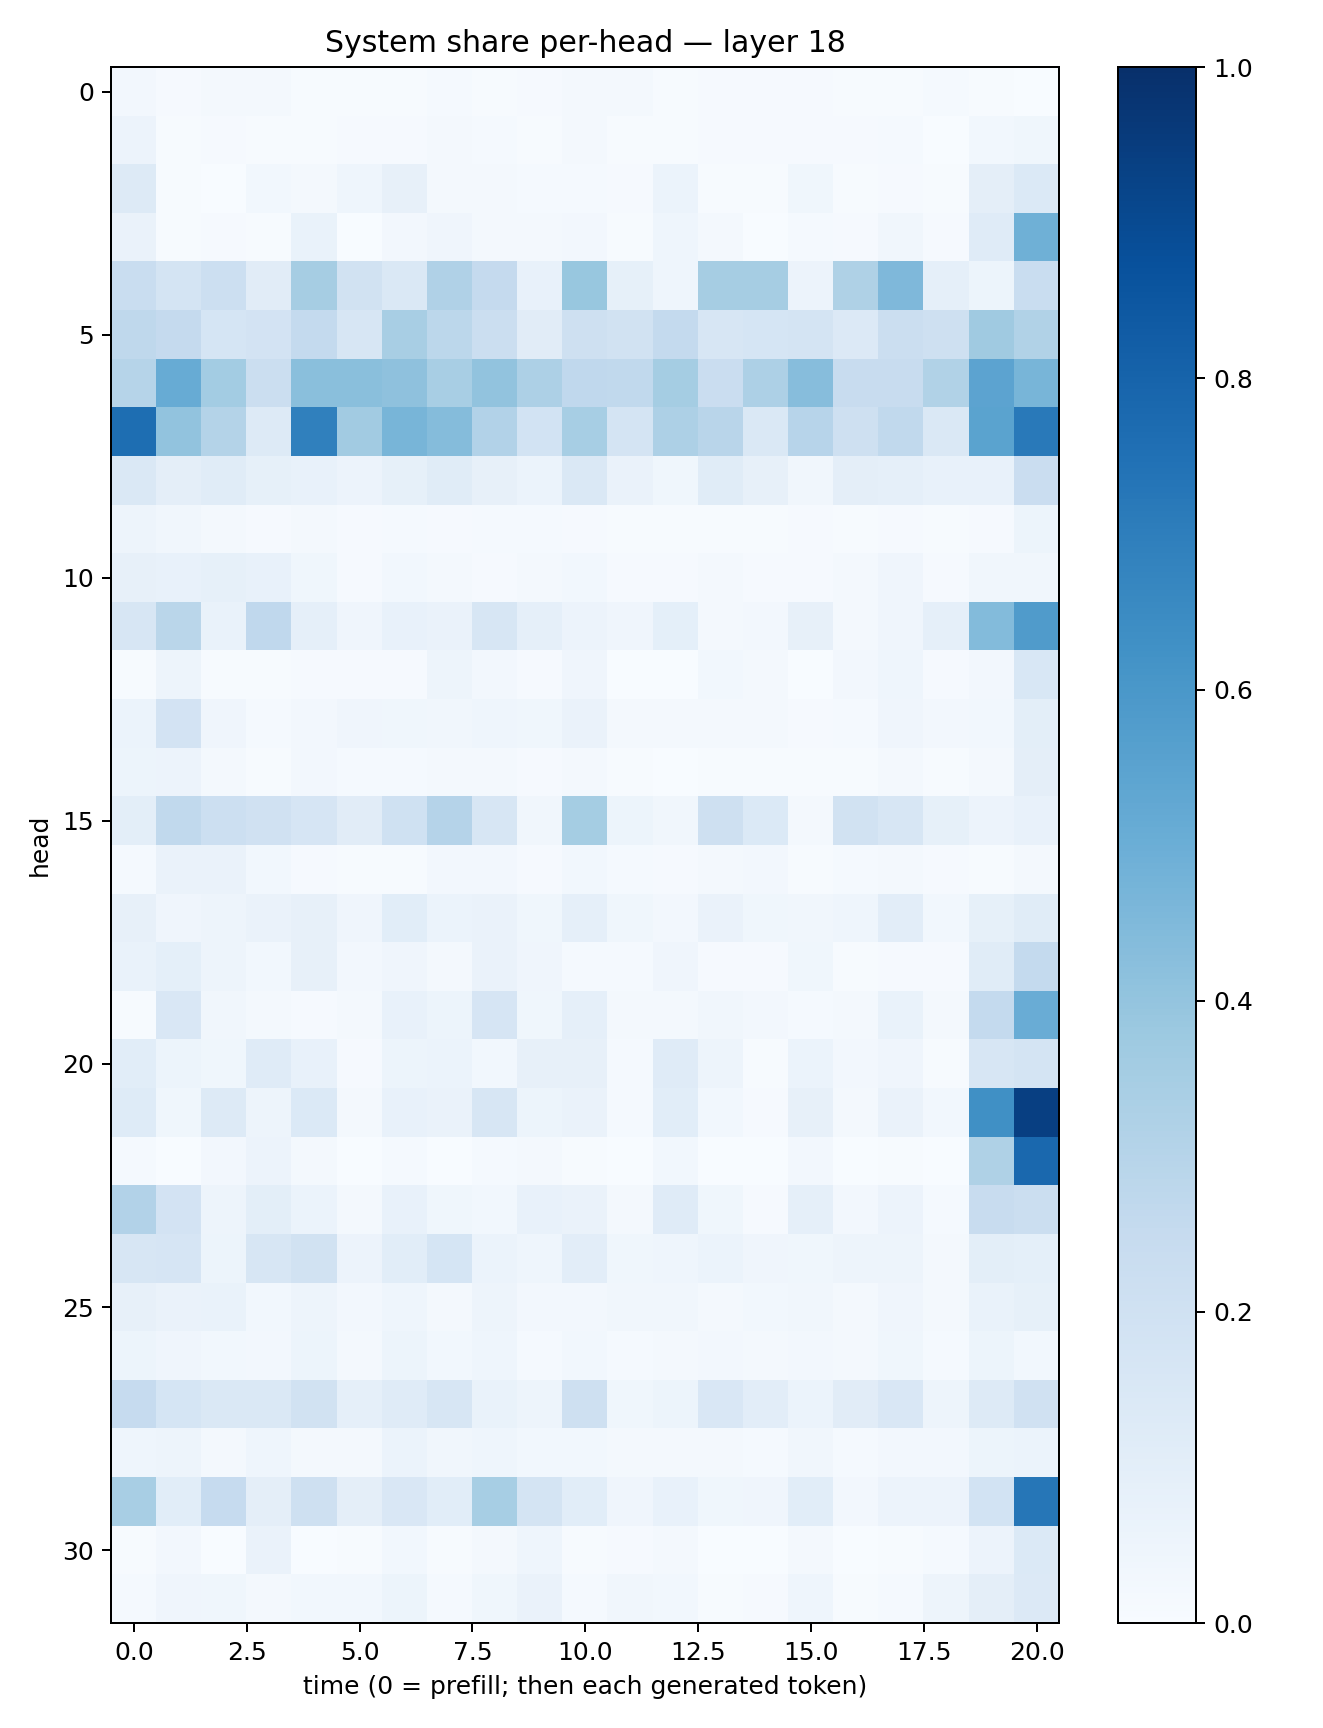

Values plotted in this chart, from the file beside it:
0.02436693, 0.01143563, 0.019063573, 0.021116946, 0.006233467, 0.007347353, 0.004214698, 0.012536162, 0.0072165187, 0.009249684, 0.020550882, 0.020194301, 0.0041225986, 0.008205108, 0.00854069, 0.010662741, 0.007094178, 0.004717198, 0.01538323, 0.0041246573, 0.002221129
0.05509, 0.004404, 0.01075, 0.006155, 0.007809, 0.008329, 0.01048, 0.0231, 0.01498, 0.007629, 0.02091, 0.006178, 0.006383, 0.008867, 0.009156, 0.0107, 0.008766, 0.01273, 0.003805, 0.03038, 0.0373
0.1321, 0.006414, 0.002149, 0.02902, 0.01992, 0.04598, 0.07974, 0.02125, 0.01716, 0.0143, 0.01302, 0.01056, 0.05958, 0.007075, 0.005252, 0.03802, 0.004082, 0.01047, 0.004054, 0.09726, 0.1387
0.06383, 0.003976, 0.01045, 0.006976, 0.06646, 0.002016, 0.02551, 0.04176, 0.01695, 0.01795, 0.02729, 0.004934, 0.0461, 0.02004, 0.003498, 0.01511, 0.008623, 0.0343, 0.009731, 0.1206, 0.4888
0.2326, 0.1765, 0.2167, 0.1102, 0.3506, 0.1914, 0.1427, 0.3174, 0.2505, 0.07219, 0.3888, 0.08372, 0.0435, 0.3479, 0.3481, 0.05712, 0.3205, 0.4528, 0.08935, 0.05304, 0.2322
0.2703, 0.2503, 0.171, 0.1819, 0.2555, 0.1591, 0.3412, 0.2805, 0.2215, 0.1103, 0.2064, 0.1877, 0.257, 0.1566, 0.1691, 0.1795, 0.1338, 0.2264, 0.2062, 0.3704, 0.3142
0.2982, 0.5093, 0.3556, 0.2245, 0.4255, 0.4245, 0.4135, 0.3431, 0.4051, 0.3281, 0.2661, 0.264, 0.3539, 0.2267, 0.3254, 0.4332, 0.2377, 0.2414, 0.315, 0.5461, 0.4684
0.7597, 0.4062, 0.3084, 0.1287, 0.6879, 0.3617, 0.4683, 0.4337, 0.3091, 0.187, 0.347, 0.1725, 0.3263, 0.2918, 0.1458, 0.2956, 0.2086, 0.2653, 0.1443, 0.5497, 0.7163
0.1461, 0.09492, 0.1147, 0.08216, 0.0741, 0.05785, 0.08362, 0.1155, 0.07884, 0.06008, 0.1439, 0.06504, 0.0384, 0.1167, 0.08182, 0.03402, 0.09392, 0.08848, 0.07229, 0.07125, 0.2274
0.05042, 0.03148, 0.02265, 0.008664, 0.02075, 0.01112, 0.01282, 0.01003, 0.01383, 0.01261, 0.009717, 0.006654, 0.006489, 0.006725, 0.004977, 0.008236, 0.005503, 0.008948, 0.004758, 0.01011, 0.05138
0.07863, 0.07246, 0.08316, 0.07303, 0.03528, 0.01078, 0.03102, 0.02006, 0.01018, 0.02029, 0.02764, 0.00959, 0.00891, 0.01965, 0.009442, 0.01059, 0.0205, 0.0423, 0.00884, 0.03436, 0.03404
0.1609, 0.2889, 0.06883, 0.2688, 0.08692, 0.04193, 0.07701, 0.06461, 0.1585, 0.0865, 0.05611, 0.04064, 0.09273, 0.02318, 0.02469, 0.08189, 0.0168, 0.04117, 0.08606, 0.4397, 0.581
0.006268, 0.04876, 0.005095, 0.007251, 0.007829, 0.01017, 0.01068, 0.05033, 0.02647, 0.008716, 0.03984, 0.003749, 0.001983, 0.0284, 0.02252, 0.003524, 0.02618, 0.04675, 0.01039, 0.02446, 0.1548
0.06234, 0.1832, 0.03964, 0.01317, 0.02524, 0.04, 0.03784, 0.03138, 0.04619, 0.03538, 0.06403, 0.01824, 0.01866, 0.02089, 0.0162, 0.01013, 0.01312, 0.04065, 0.02592, 0.02869, 0.09784
0.0517, 0.05836, 0.01738, 0.007284, 0.02631, 0.01292, 0.015, 0.01837, 0.01959, 0.008879, 0.02192, 0.004392, 0.003806, 0.00751, 0.007728, 0.005719, 0.007265, 0.01844, 0.004905, 0.02321, 0.09549
0.1005, 0.2631, 0.2157, 0.1954, 0.1658, 0.1131, 0.2024, 0.301, 0.1591, 0.03461, 0.3532, 0.05093, 0.03258, 0.2108, 0.1402, 0.02193, 0.1884, 0.1637, 0.08494, 0.05826, 0.07787
0.01225, 0.06253, 0.06308, 0.02995, 0.00845, 0.006176, 0.00596, 0.02549, 0.02477, 0.008202, 0.03021, 0.0137, 0.00848, 0.02062, 0.02516, 0.004892, 0.01229, 0.02204, 0.01141, 0.006471, 0.01787
0.07908, 0.04026, 0.05028, 0.06522, 0.08091, 0.03937, 0.1067, 0.05996, 0.06281, 0.03836, 0.08833, 0.03701, 0.02491, 0.06385, 0.03607, 0.03423, 0.04391, 0.1044, 0.03109, 0.08236, 0.1144
0.06742, 0.09349, 0.04802, 0.02846, 0.07836, 0.02543, 0.04073, 0.01961, 0.06265, 0.04095, 0.01441, 0.01349, 0.04035, 0.01043, 0.01077, 0.0369, 0.006966, 0.01098, 0.009652, 0.1158, 0.2545
0.006618, 0.1506, 0.03134, 0.01918, 0.01116, 0.02071, 0.07756, 0.05353, 0.1658, 0.03631, 0.08684, 0.01901, 0.0203, 0.03494, 0.02348, 0.01225, 0.02078, 0.06923, 0.02164, 0.2572, 0.5069
0.106, 0.05372, 0.03694, 0.1199, 0.07263, 0.008997, 0.0529, 0.06157, 0.02932, 0.07819, 0.07896, 0.01348, 0.1174, 0.04958, 0.005971, 0.06206, 0.0268, 0.04085, 0.006393, 0.1639, 0.1741
0.1223, 0.03718, 0.1288, 0.04898, 0.1393, 0.01821, 0.07069, 0.06331, 0.1596, 0.05208, 0.06576, 0.01239, 0.1085, 0.02894, 0.0103, 0.08193, 0.01842, 0.0654, 0.03069, 0.6305, 0.9403
0.01235, 0.003892, 0.02352, 0.05594, 0.02213, 0.003882, 0.01487, 0.002523, 0.0153, 0.02323, 0.004452, 0.002773, 0.03066, 0.000966, 0.0006424, 0.02409, 0.0008606, 0.004209, 0.002949, 0.3239, 0.7839
0.3124, 0.1825, 0.04893, 0.1001, 0.05897, 0.0228, 0.07117, 0.038, 0.02921, 0.07189, 0.06636, 0.02092, 0.1181, 0.0367, 0.008755, 0.08598, 0.02676, 0.05653, 0.01426, 0.2422, 0.2217
0.1566, 0.1658, 0.05135, 0.1581, 0.1927, 0.0573, 0.1073, 0.1692, 0.0586, 0.04534, 0.1033, 0.03804, 0.04518, 0.05885, 0.0413, 0.03849, 0.04689, 0.04918, 0.02338, 0.1007, 0.09072
0.08146, 0.06581, 0.06998, 0.02847, 0.04881, 0.02584, 0.04651, 0.02297, 0.0472, 0.02434, 0.02707, 0.03226, 0.03151, 0.01965, 0.02985, 0.03409, 0.01958, 0.04003, 0.02124, 0.06956, 0.08313
0.05448, 0.04118, 0.03091, 0.02561, 0.05397, 0.01974, 0.05088, 0.0301, 0.04595, 0.01529, 0.0292, 0.01259, 0.02279, 0.02444, 0.01652, 0.02598, 0.02287, 0.03633, 0.01506, 0.05115, 0.02847
0.2464, 0.1717, 0.1438, 0.1409, 0.1904, 0.08825, 0.1191, 0.1623, 0.0694, 0.04727, 0.21, 0.03827, 0.05109, 0.1501, 0.1047, 0.06079, 0.1104, 0.1523, 0.04746, 0.1286, 0.1972
0.04502, 0.04826, 0.01728, 0.04686, 0.02268, 0.02179, 0.06023, 0.03206, 0.04308, 0.0309, 0.0282, 0.02191, 0.02119, 0.01868, 0.01502, 0.03162, 0.01433, 0.02368, 0.02468, 0.05218, 0.05947
0.3401, 0.1081, 0.2477, 0.09459, 0.2045, 0.097, 0.1489, 0.1056, 0.3444, 0.1785, 0.1062, 0.04004, 0.07094, 0.03536, 0.04021, 0.1088, 0.02533, 0.05792, 0.05777, 0.1864, 0.7282
0.006255, 0.0264, 0.0008548, 0.06253, 0.003311, 0.004311, 0.02812, 0.00426, 0.01939, 0.04458, 0.006415, 0.008069, 0.0212, 0.003276, 0.002676, 0.01745, 0.002335, 0.004905, 0.01395, 0.05716, 0.1371
0.01217, 0.04243, 0.03578, 0.0183, 0.03052, 0.02779, 0.05349, 0.01299, 0.03707, 0.06516, 0.01174, 0.03373, 0.02936, 0.006371, 0.01133, 0.0463, 0.00661, 0.01222, 0.04697, 0.09435, 0.1344
